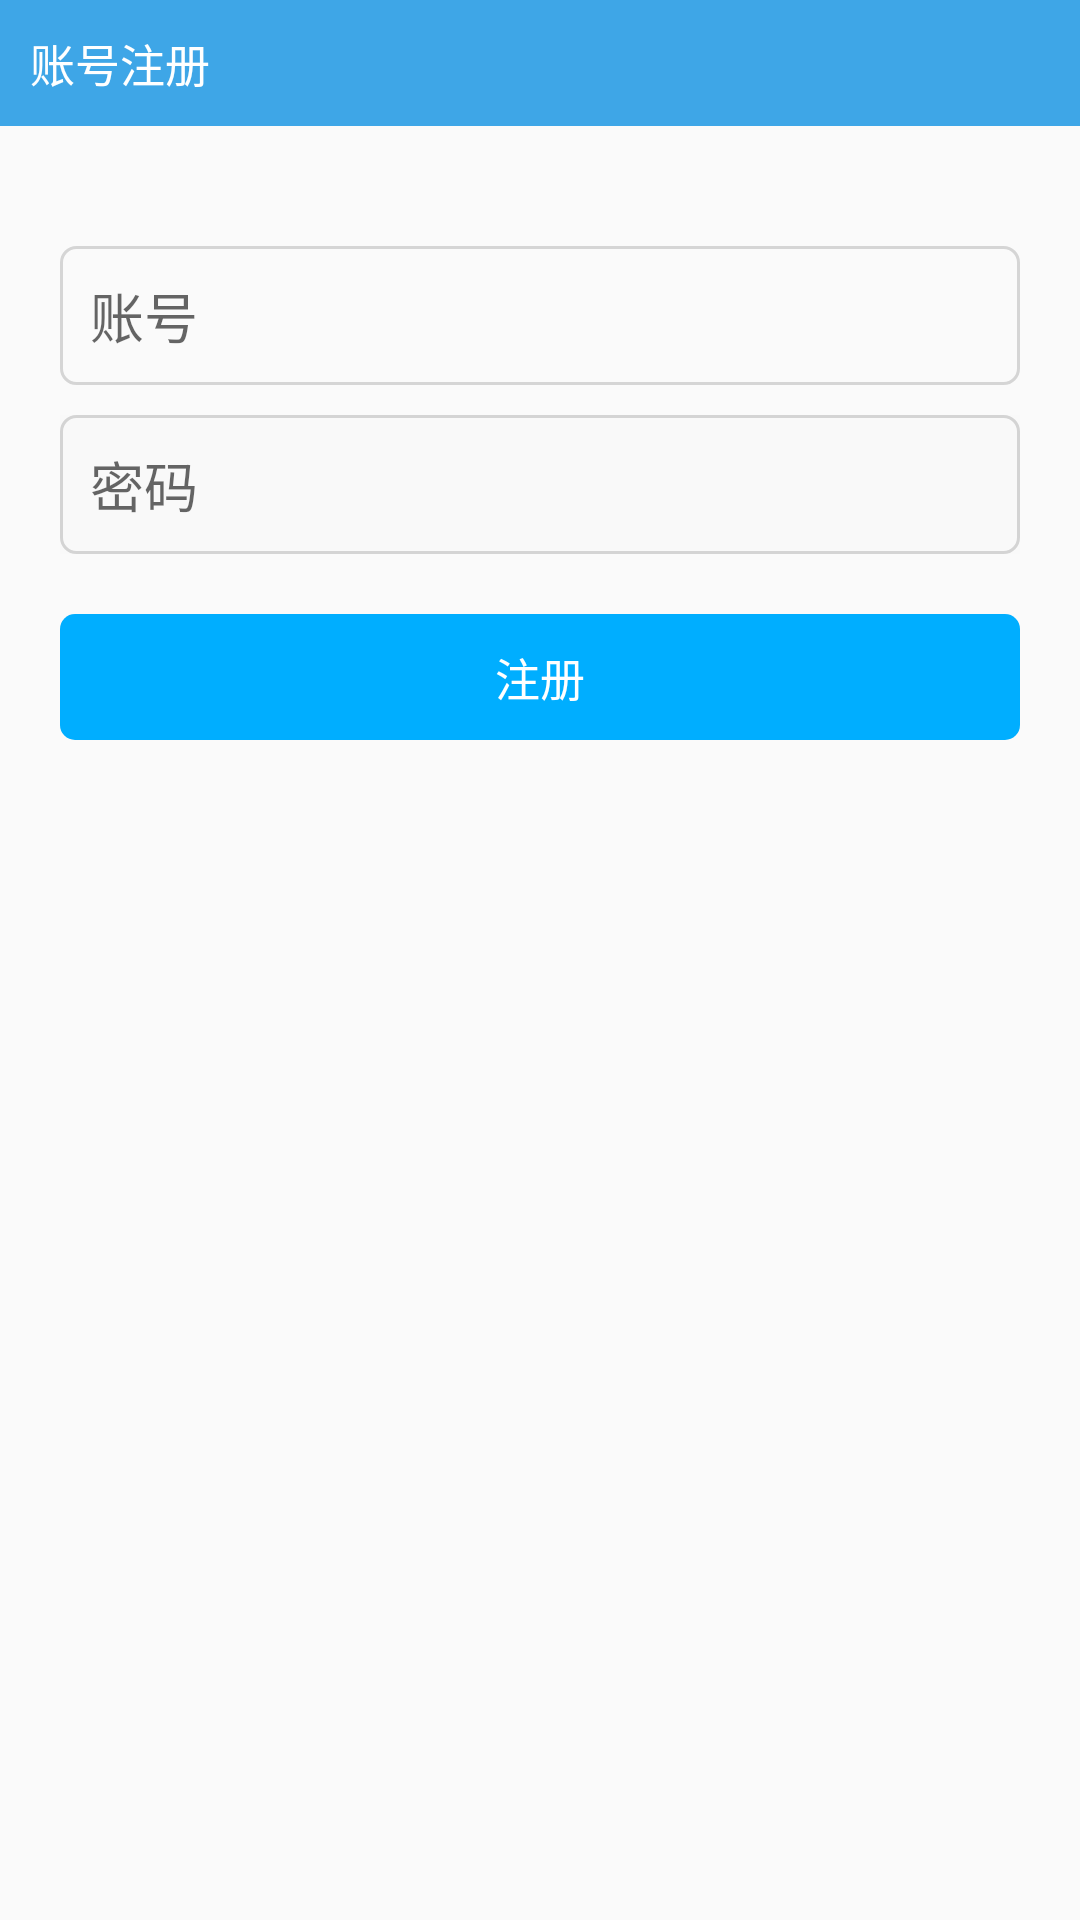

Layout XML and referenced resources for this Android screen:
<!-- AndroidManifest.xml: application theme AppTheme -->
<!-- res/layout/activity_register.xml -->
<?xml version="1.0" encoding="utf-8"?>
<LinearLayout xmlns:android="http://schemas.android.com/apk/res/android"
    android:orientation="vertical"
    android:layout_width="match_parent"
    android:layout_height="match_parent">

    <LinearLayout
        android:layout_width="match_parent"
        android:layout_height="wrap_content"
        android:background="@color/colorBg"
        android:orientation="horizontal"
        android:padding="@dimen/common_padding">

        <ImageView
            android:id="@+id/register_back_btn"
            android:layout_width="wrap_content"
            android:layout_height="wrap_content"
            android:src="@mipmap/ic_back_normal" />

        <TextView
            android:layout_width="wrap_content"
            android:layout_height="wrap_content"
            android:layout_gravity="center_vertical"
            android:text="@string/register_text"
            android:textColor="@color/colorBgWhite"
            android:textSize="@dimen/common_text_size" />

    </LinearLayout>

    <ImageView
        android:layout_width="wrap_content"
        android:layout_height="wrap_content"
        android:layout_gravity="center_horizontal"
        android:layout_margin="@dimen/login_margin"
        android:src="@mipmap/icon_logo" />

    <EditText
        android:id="@+id/register_user_name_et"
        android:layout_width="match_parent"
        android:layout_height="wrap_content"
        android:layout_marginLeft="@dimen/login_margin"
        android:layout_marginRight="@dimen/login_margin"
        android:background="@drawable/login_et_bg"
        android:hint="@string/register_hint_user"
        android:padding="@dimen/common_padding" />

    <LinearLayout
        android:orientation="horizontal"
        android:layout_marginTop="@dimen/common_margin"
        android:layout_width="match_parent"
        android:layout_height="wrap_content"
        android:background="@drawable/login_et_bg"
        android:layout_marginLeft="@dimen/login_margin"
        android:layout_marginRight="@dimen/login_margin">


        <EditText
            android:id="@+id/register_user_password_et"
            android:layout_width="0dp"
            android:layout_weight="1"
            android:layout_height="wrap_content"
            android:background="@color/colorBgAlpha"
            android:password="true"
            android:hint="@string/register_hint_psw"
            android:padding="@dimen/common_padding" />

        <CheckBox
            android:id="@+id/register_psw_eye"
            android:button="@null"
            android:background="@drawable/login_eye_selector"
            android:layout_width="wrap_content"
            android:layout_height="wrap_content" />

    </LinearLayout>

    <RelativeLayout
        android:id="@+id/register_bt_login"
        android:layout_margin="@dimen/login_margin"
        android:background="@drawable/login_bt_bg"
        android:layout_width="match_parent"
        android:layout_height="wrap_content">

        <TextView
            android:textColor="@color/colorTextWhite"
            android:text="@string/register_bt_tv"
            android:textSize="@dimen/common_text_size"
            android:padding="@dimen/common_padding"
            android:layout_centerInParent="true"
            android:layout_width="wrap_content"
            android:layout_height="wrap_content" />

    </RelativeLayout>

</LinearLayout>
<!-- resources referenced by this layout -->
<resources>
  <color name="colorBg">#3ea6e7</color>
  <color name="colorBgAlpha">#01000000</color>
  <color name="colorBgWhite">#ffffff</color>
  <color name="colorTextWhite">#ffffff</color>
  <dimen name="common_margin">10dp</dimen>
  <dimen name="common_padding">10dp</dimen>
  <dimen name="common_text_size">15sp</dimen>
  <dimen name="login_margin">20dp</dimen>
  <!-- drawable login_bt_bg (drawable) -->
  <?xml version="1.0" encoding="utf-8"?>
  <shape xmlns:android="http://schemas.android.com/apk/res/android">
  
  
      <corners android:radius="5dp"/>
      <solid android:color="#00aeff"/>
  
  </shape>
  <!-- drawable login_et_bg (drawable) -->
  <?xml version="1.0" encoding="utf-8"?>
  <shape xmlns:android="http://schemas.android.com/apk/res/android">
  
      <stroke android:width="1dp"
          android:color="#d5d5d5"/>
  
      <corners android:radius="5dp"/>
  </shape>
  <!-- drawable login_eye_selector (drawable) -->
  <?xml version="1.0" encoding="utf-8"?>
  <selector xmlns:android="http://schemas.android.com/apk/res/android">
  
      <item android:drawable="@mipmap/login_close_eye" android:state_checked="false"/>
      <item android:drawable="@mipmap/login_open_eye" android:state_checked="true"/>
  
  </selector>
  <string name="register_bt_tv">注册</string>
  <string name="register_hint_psw">密码</string>
  <string name="register_hint_user">账号</string>
  <string name="register_text">账号注册</string>
  <style name="AppTheme" parent="Theme.AppCompat.Light.NoActionBar">
          
          <item name="colorPrimary">@color/colorPrimary</item>
          <item name="colorPrimaryDark">@color/colorPrimaryDark</item>
          <item name="colorAccent">@color/colorAccent</item>
      </style>
  <color name="colorPrimary">#3F51B5</color>
  <color name="colorPrimaryDark">#303F9F</color>
  <color name="colorAccent">#FF4081</color>
</resources>
